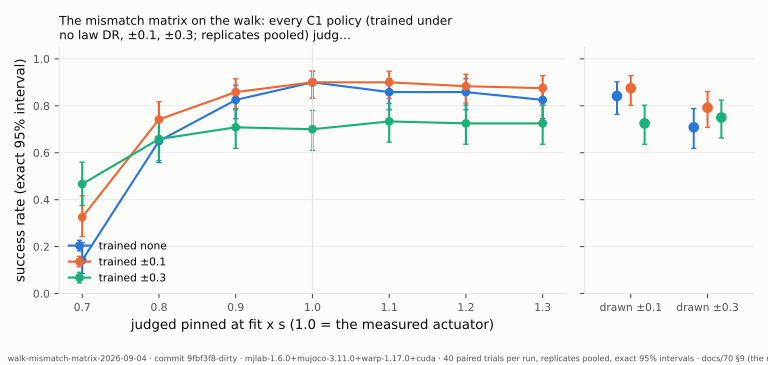

The table this chart was drawn from, first rows:
arm, trained_under, condition, successes, trials, ci_low, ci_high, per_run
point, none, x0.7, 17, 120, 0.0847, 0.2171, 1/4/12
point, none, x0.8, 78, 120, 0.5576, 0.7348, 22/27/29
point, none, x0.9, 99, 120, 0.745, 0.8883, 29/35/35
point, none, fit, 108, 120, 0.8318, 0.9473, 34/37/37
point, none, x1.1, 103, 120, 0.7829, 0.9153, 32/35/36
point, none, x1.2, 103, 120, 0.7829, 0.9153, 33/33/37
point, none, x1.3, 99, 120, 0.745, 0.8883, 31/34/34
point, none, pm0.1, 101, 120, 0.7638, 0.9019, 31/35/35
point, none, pm0.3, 85, 120, 0.6184, 0.7877, 25/27/33
narrow, ±0.1, x0.7, 39, 120, 0.2423, 0.4165, 16/20/3
narrow, ±0.1, x0.8, 89, 120, 0.6538, 0.8172, 32/29/28
narrow, ±0.1, x0.9, 103, 120, 0.7829, 0.9153, 35/34/34
narrow, ±0.1, fit, 108, 120, 0.8318, 0.9473, 37/36/35
narrow, ±0.1, x1.1, 108, 120, 0.8318, 0.9473, 35/37/36
narrow, ±0.1, x1.2, 106, 120, 0.812, 0.9347, 35/35/36
narrow, ±0.1, x1.3, 105, 120, 0.8022, 0.9283, 34/35/36
narrow, ±0.1, pm0.1, 105, 120, 0.8022, 0.9283, 35/35/35
narrow, ±0.1, pm0.3, 95, 120, 0.708, 0.8604, 32/31/32
wide, ±0.3, x0.7, 56, 120, 0.3751, 0.5599, 20/25/11
wide, ±0.3, x0.8, 79, 120, 0.5662, 0.7424, 28/32/19
wide, ±0.3, x0.9, 85, 120, 0.6184, 0.7877, 30/34/21
wide, ±0.3, fit, 84, 120, 0.6096, 0.7802, 29/31/24
wide, ±0.3, x1.1, 88, 120, 0.6449, 0.8099, 31/34/23
wide, ±0.3, x1.2, 87, 120, 0.636, 0.8025, 30/33/24
wide, ±0.3, x1.3, 87, 120, 0.636, 0.8025, 31/33/23
wide, ±0.3, pm0.1, 87, 120, 0.636, 0.8025, 30/34/23
wide, ±0.3, pm0.3, 90, 120, 0.6627, 0.8245, 31/34/25
